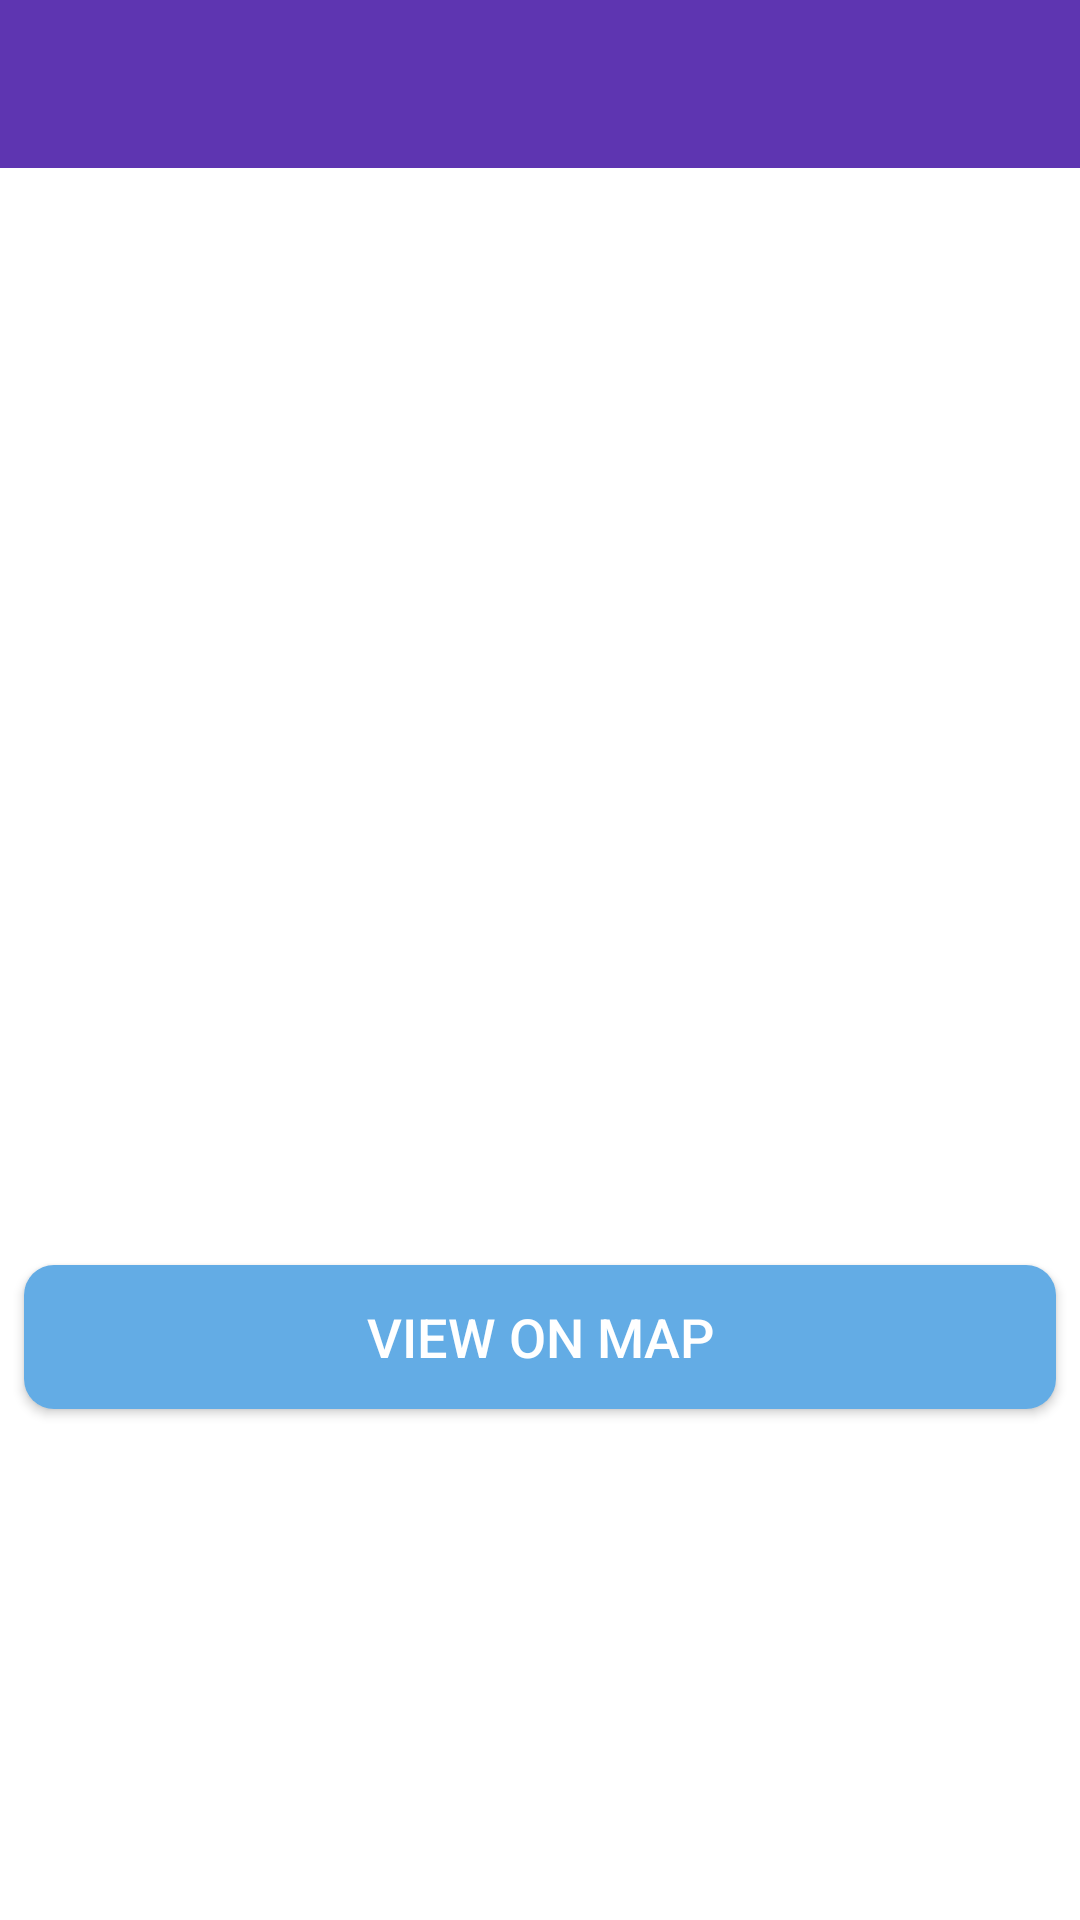

Produce the Android XML layout that renders to this screen, including the resource entries it uses.
<!-- AndroidManifest.xml: activity theme CustomNoActionBarTheme -->
<!-- res/layout/activity_happy_place_detail.xml -->
<?xml version="1.0" encoding="utf-8"?>
<androidx.constraintlayout.widget.ConstraintLayout xmlns:android="http://schemas.android.com/apk/res/android"
    xmlns:app="http://schemas.android.com/apk/res-auto"
    xmlns:tools="http://schemas.android.com/tools"
    android:layout_width="match_parent"
    android:layout_height="match_parent"
    tools:context=".activities.HappyPlaceDetailActivity">
    <androidx.appcompat.widget.Toolbar
        android:id="@+id/toolbar_happy_place_detail"
        android:background="@color/primaryColor"
        android:layout_width="match_parent"
        android:layout_height="?attr/actionBarSize"
        android:theme="@style/CustomToolbarStyle"
        app:layout_constraintEnd_toEndOf="parent"
        app:layout_constraintStart_toStartOf="parent"
        app:layout_constraintTop_toTopOf="parent"
        />
    <ScrollView
        android:id="@+id/sv_main"
        android:layout_width="match_parent"
        android:layout_height="0dp"
        android:fillViewport="true"
        app:layout_constraintBottom_toBottomOf="parent"
        app:layout_constraintEnd_toEndOf="parent"
        app:layout_constraintStart_toStartOf="parent"
        app:layout_constraintTop_toBottomOf="@id/toolbar_happy_place_detail">

        <androidx.constraintlayout.widget.ConstraintLayout
            android:layout_width="match_parent"
            android:layout_height="wrap_content">

            <androidx.appcompat.widget.AppCompatImageView
                android:id="@+id/iv_place_image"
                android:layout_width="match_parent"
                android:layout_height="@dimen/detail_screen_image_height_size"
                android:scaleType="fitCenter"
                android:src="@drawable/detail_screen_image_placeholder"
                app:layout_constraintEnd_toEndOf="parent"
                app:layout_constraintStart_toStartOf="parent"
                app:layout_constraintTop_toTopOf="parent" />

            <TextView
                android:id="@+id/tv_description"
                android:layout_width="match_parent"
                android:layout_height="wrap_content"
                android:layout_marginStart="@dimen/detail_screen_description_margin"
                android:layout_marginTop="@dimen/detail_screen_description_margin"
                android:layout_marginEnd="@dimen/detail_screen_description_margin"
                android:textColor="@color/detail_screen_description_text_color"
                android:textSize="@dimen/detail_screen_description_text_size"
                app:layout_constraintEnd_toEndOf="parent"
                app:layout_constraintHorizontal_bias="0.533"
                app:layout_constraintStart_toStartOf="parent"
                app:layout_constraintTop_toBottomOf="@+id/iv_place_image"
                tools:text="Description" />
            <TextView
                android:id="@+id/tv_date"
                android:layout_width="match_parent"
                android:layout_height="wrap_content"
                android:layout_marginStart="@dimen/detail_screen_description_margin"
                android:layout_marginTop="@dimen/detail_screen_description_margin"
                android:layout_marginEnd="@dimen/detail_screen_description_margin"
                android:textColor="@color/detail_screen_description_text_color"
                android:textSize="@dimen/detail_screen_description_text_size"
                app:layout_constraintEnd_toEndOf="parent"
                app:layout_constraintHorizontal_bias="0.533"
                app:layout_constraintStart_toStartOf="parent"
                app:layout_constraintTop_toBottomOf="@+id/tv_description"
                tools:text="Date" />

            <TextView
                android:id="@+id/tv_location"
                android:layout_width="match_parent"
                android:layout_height="wrap_content"
                android:layout_marginStart="@dimen/detail_screen_location_marginStartEnd"
                android:layout_marginTop="@dimen/detail_screen_location_marginTop"
                android:layout_marginEnd="@dimen/detail_screen_location_marginStartEnd"
                android:textColor="@color/primaryTextColor"
                android:textSize="@dimen/detail_screen_location_text_size"
                android:textStyle="bold"
                app:layout_constraintEnd_toEndOf="parent"
                app:layout_constraintHorizontal_bias="0.533"
                app:layout_constraintStart_toStartOf="parent"
                app:layout_constraintTop_toBottomOf="@+id/tv_date"
                tools:text="Location" />
            <Button
                android:id="@+id/btn_view_on_map"
                android:layout_width="match_parent"
                android:layout_height="wrap_content"
                android:layout_gravity="center"
                android:layout_marginStart="@dimen/detail_screen_btn_view_on_map_marginStartEnd"
                android:layout_marginTop="@dimen/detail_screen_btn_view_on_map_marginTop"
                android:layout_marginEnd="@dimen/detail_screen_btn_view_on_map_marginStartEnd"
                android:background="@drawable/shape_button_rounded"
                android:gravity="center"
                android:paddingTop="@dimen/detail_screen_btn_view_on_map_PaddingTopBottom"
                android:paddingBottom="@dimen/detail_screen_btn_view_on_map_PaddingTopBottom"
                android:text="@string/btn_text_view_on_map"
                android:textColor="@color/white"
                android:textSize="@dimen/detail_screen_btn_view_on_map_text_size"
                app:layout_constraintEnd_toEndOf="parent"
                app:layout_constraintHorizontal_bias="1.0"
                app:layout_constraintStart_toStartOf="parent"
                app:layout_constraintTop_toBottomOf="@+id/tv_location" />
        </androidx.constraintlayout.widget.ConstraintLayout>
    </ScrollView>
</androidx.constraintlayout.widget.ConstraintLayout>
<!-- resources referenced by this layout -->
<resources>
  <color name="detail_screen_description_text_color">#757575</color>
  <color name="primaryColor">#5e35b1</color>
  <color name="primaryTextColor">#8d6e63</color>
  <color name="white">#FFFFFFFF</color>
  <dimen name="detail_screen_btn_view_on_map_PaddingTopBottom">8dp</dimen>
  <dimen name="detail_screen_btn_view_on_map_marginStartEnd">8dp</dimen>
  <dimen name="detail_screen_btn_view_on_map_marginTop">16dp</dimen>
  <dimen name="detail_screen_btn_view_on_map_text_size">18sp</dimen>
  <dimen name="detail_screen_description_margin">8dp</dimen>
  <dimen name="detail_screen_description_text_size">16sp</dimen>
  <dimen name="detail_screen_image_height_size">250dp</dimen>
  <dimen name="detail_screen_location_marginStartEnd">8dp</dimen>
  <dimen name="detail_screen_location_marginTop">16dp</dimen>
  <dimen name="detail_screen_location_text_size">18sp</dimen>
  <!-- drawable shape_button_rounded (drawable) -->
  <?xml version="1.0" encoding="utf-8"?>
  <shape xmlns:android="http://schemas.android.com/apk/res/android"
      android:shape="rectangle">
      <solid android:color="@color/button_background_color" />
  
      <corners android:radius="@dimen/button_radius" />
  </shape>
  
  <string name="btn_text_view_on_map">VIEW ON MAP</string>
  <style name="CustomToolbarStyle">
          <item name="android:textColorPrimary">#FFFFFF</item>
          <item name="android:colorControlNormal">#FFFFFF</item>
      </style>
  <style name="CustomNoActionBarTheme" parent="@style/Theme.MaterialComponents.Light.NoActionBar">
          <item name="android:statusBarColor">@color/primaryDarkColor</item>
      </style>
  <color name="button_background_color">#63ace5</color>
  <dimen name="button_radius">10dp</dimen>
  <color name="primaryDarkColor">#280680</color>
</resources>
